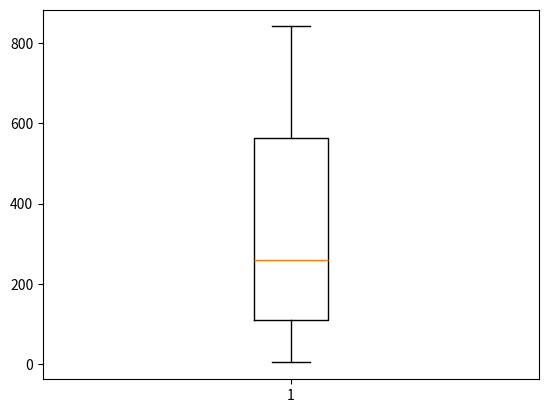

Python code for this plot:
import numpy as np
gene_lengths=np.array([9410,394141,4442,105338,19149,76779,126550,36296,842,14981])
exon_counts=np.array([51,1142,42,316,25,650,32533,57,1,523])
average_exon_length= gene_lengths / exon_counts
#measure the average exon length across all 10 genes
average_exon_length.sort()
#sort the values for the average exon length across all 10 genes
print(average_exon_length)
import matplotlib.pyplot as plt
plt.boxplot(average_exon_length)
plt.show()

